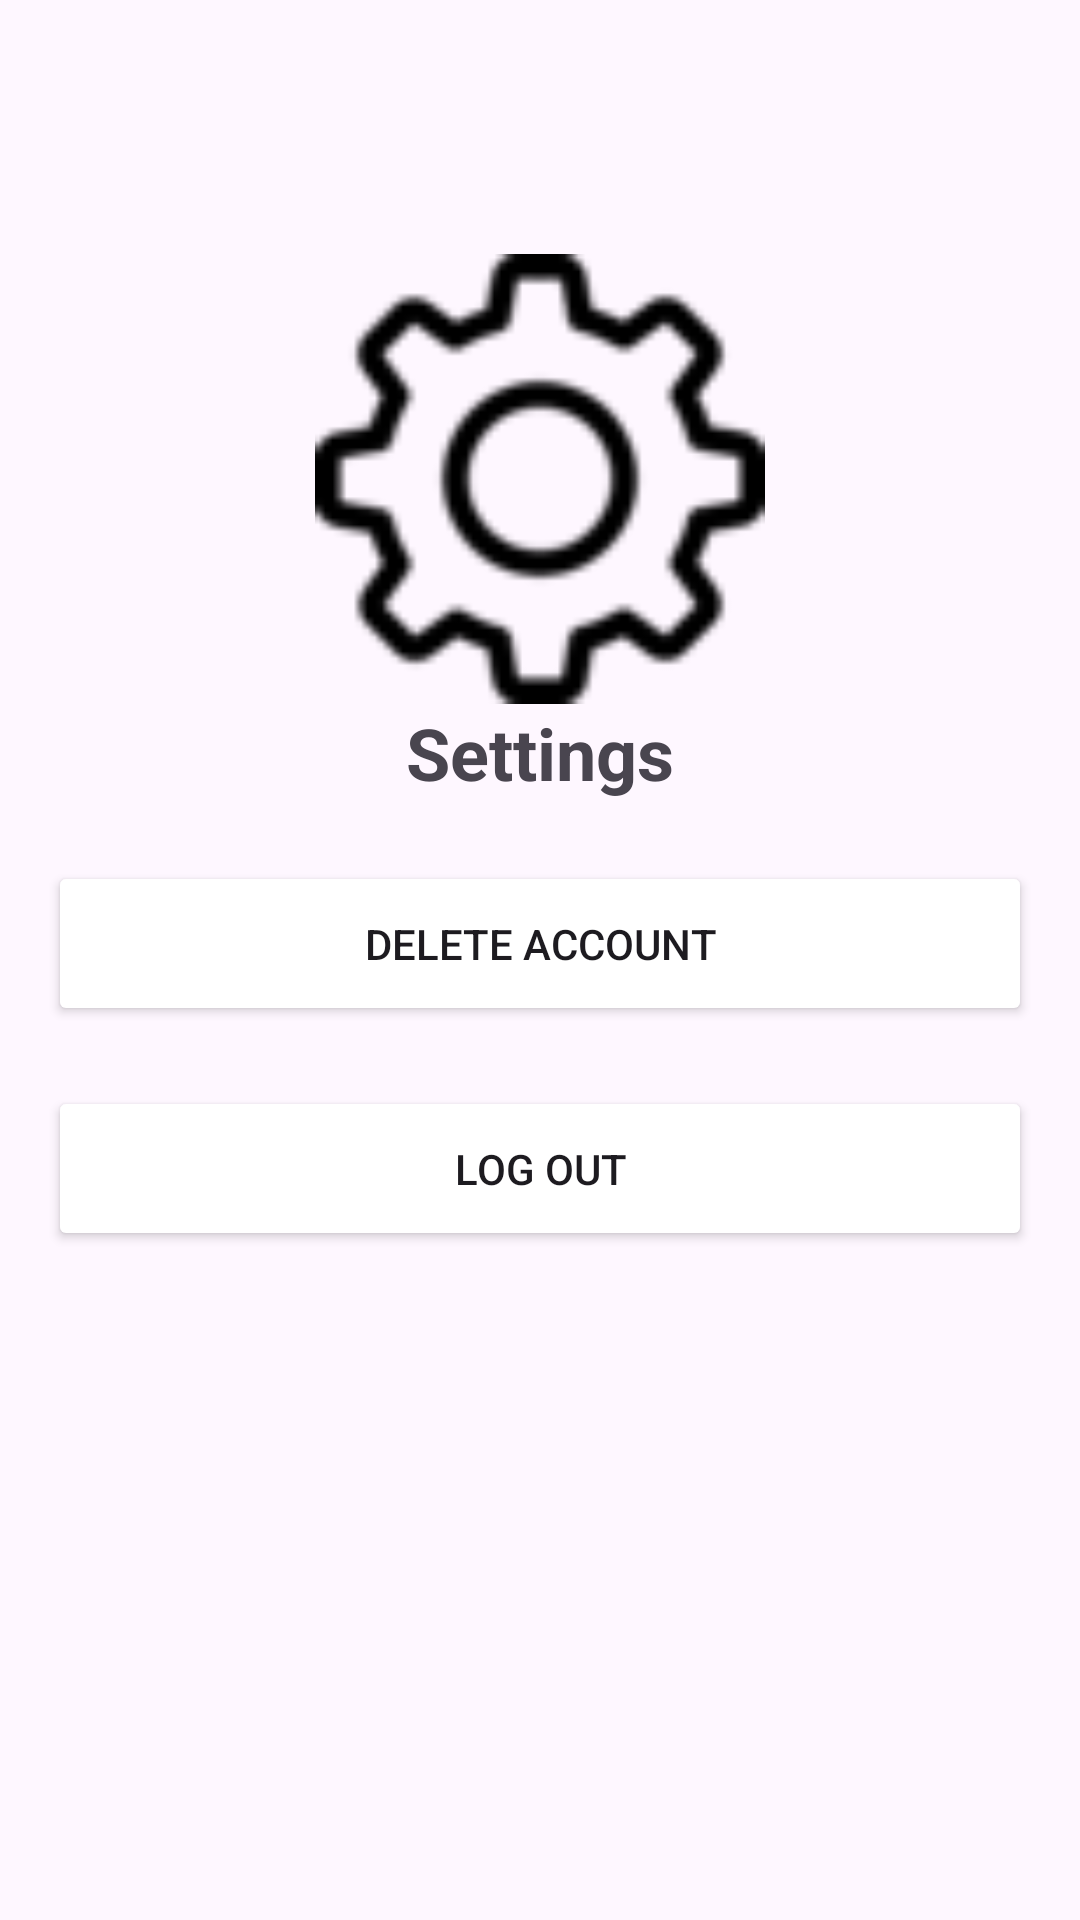

Layout XML and referenced resources for this Android screen:
<!-- AndroidManifest.xml: application theme Theme.Comp3160project -->
<!-- res/layout/fragment_settings.xml -->
<?xml version="1.0" encoding="utf-8"?>
<FrameLayout xmlns:android="http://schemas.android.com/apk/res/android"
    xmlns:app="http://schemas.android.com/apk/res-auto"
    xmlns:tools="http://schemas.android.com/tools"
    android:layout_width="match_parent"
    android:layout_height="match_parent"
    tools:context=".SettingsFragment"
    android:padding="16dp">

    
    <androidx.constraintlayout.widget.ConstraintLayout
        android:layout_width="match_parent"
        android:layout_height="match_parent">

        
        <ImageView
            android:id="@+id/imageView"
            android:layout_width="150dp"
            android:layout_height="150dp"
            android:contentDescription="Settings"
            android:src="@drawable/settings_icon"
            app:layout_constraintBottom_toBottomOf="parent"
            app:layout_constraintEnd_toEndOf="parent"
            app:layout_constraintHorizontal_bias="0.5"
            app:layout_constraintStart_toStartOf="parent"
            app:layout_constraintTop_toTopOf="parent"
            app:layout_constraintVertical_bias="0.15" />

        
        <TextView
            android:id="@+id/settingsTextView"
            android:layout_width="wrap_content"
            android:layout_height="wrap_content"
            android:text="Settings"
            android:textSize="24sp"
            android:textStyle="bold"
            android:textColor="@color/blue"
            app:layout_constraintEnd_toEndOf="parent"
            app:layout_constraintStart_toStartOf="parent"
            app:layout_constraintTop_toBottomOf="@+id/imageView" />

        
        <Button
            android:id="@+id/deleteAccountButton"
            android:layout_width="match_parent"
            android:layout_height="55dp"
            android:text="Delete Account"
            android:backgroundTint="@color/blue"
            android:layout_marginTop="20dp"
            app:layout_constraintEnd_toEndOf="parent"
            app:layout_constraintStart_toStartOf="parent"
            app:layout_constraintTop_toBottomOf="@+id/settingsTextView" />

        
        <Button
            android:id="@+id/logOutButton"
            android:layout_width="match_parent"
            android:layout_height="55dp"
            android:text="Log Out"
            android:backgroundTint="@color/blue"
            android:layout_marginTop="20dp"
            app:layout_constraintEnd_toEndOf="parent"
            app:layout_constraintStart_toStartOf="parent"
            app:layout_constraintTop_toBottomOf="@+id/deleteAccountButton" />
    </androidx.constraintlayout.widget.ConstraintLayout>
</FrameLayout>
<!-- resources referenced by this layout -->
<resources>
  <!-- drawable settings_icon: png bitmap (drawable, 1138 bytes) -->
  <style name="Theme.Comp3160project" parent="Base.Theme.Comp3160project" />
  <style name="Base.Theme.Comp3160project" parent="Theme.Material3.DayNight.NoActionBar">
          
          
      </style>
</resources>
